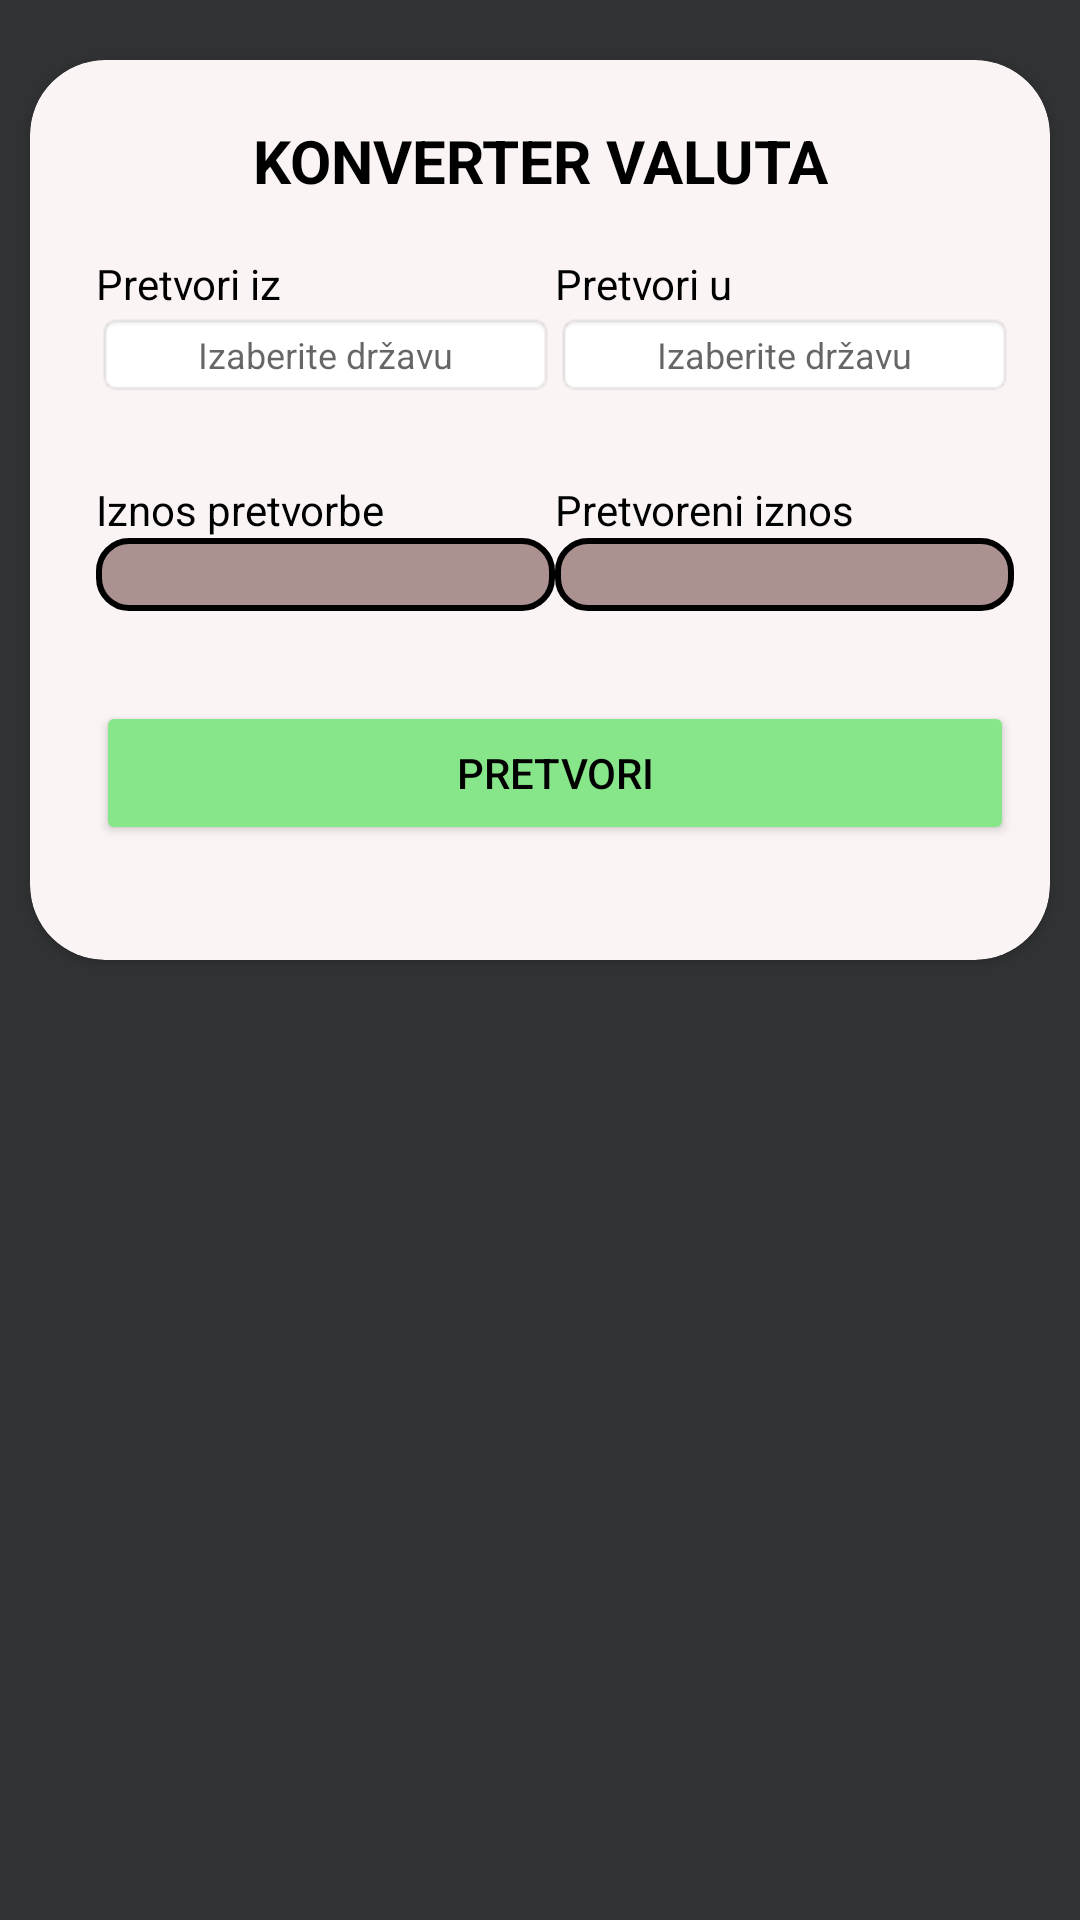

This screen was rendered from an Android layout file. Write that file and the resources it references.
<!-- AndroidManifest.xml: application theme Theme.Map_projekt -->
<!-- res/layout/activity_main.xml -->
<?xml version="1.0" encoding="utf-8"?>
<RelativeLayout xmlns:android="http://schemas.android.com/apk/res/android"
    xmlns:app="http://schemas.android.com/apk/res-auto"
    xmlns:tools="http://schemas.android.com/tools"
    android:layout_width="match_parent"
    android:layout_height="match_parent"
    android:background="#303234"
    android:focusable="true"
    android:focusableInTouchMode="true"
    android:orientation="vertical"

    tools:context=".MainActivity">

    <androidx.cardview.widget.CardView
        android:id="@+id/card_view"
        android:layout_width="match_parent"
        android:layout_height="300dp"
        android:layout_marginStart="10dp"
        android:layout_marginTop="20dp"
        android:layout_marginEnd="10dp"
        android:clickable="true"
        android:focusable="true"
        app:cardCornerRadius="25dp"
        android:backgroundTint="#FAF4F4">

        <LinearLayout
            android:id="@+id/MasterLinerLayout"
            android:layout_width="match_parent"
            android:layout_height="wrap_content"
            android:layout_marginTop="8dp"
            android:orientation="vertical"
            android:padding="12dp"
            android:paddingBottom="10dp">

            <TextView
                android:layout_width="match_parent"
                android:layout_height="match_parent"
                android:text="KONVERTER VALUTA"
                android:textAlignment="center"
                android:textColor="#000000"
                android:textSize="20sp"
                android:textStyle="bold">

            </TextView>

            <LinearLayout
                android:id="@+id/dropdown_menu_layout"
                android:layout_width="match_parent"
                android:layout_height="wrap_content"
                android:layout_marginTop="8dp"
                android:orientation="vertical"
                android:paddingTop="10dp"
                android:paddingBottom="10dp">

                <LinearLayout
                    android:id="@+id/layoutOne"
                    android:layout_width="match_parent"
                    android:layout_height="match_parent"
                    android:gravity="top|bottom|center_vertical|fill_vertical|center|fill"
                    android:orientation="horizontal">

                    <TextView
                        android:id="@+id/convertFromTitle"
                        android:layout_width="0dp"
                        android:layout_height="wrap_content"
                        android:layout_marginStart="10dp"
                        android:layout_weight="1.0"
                        android:text="Pretvori iz"
                        android:textColor="#000000" />

                    <TextView
                        android:id="@+id/convertToTitle"
                        android:layout_width="0dp"
                        android:layout_height="wrap_content"
                        android:layout_weight="1.0"
                        android:text="Pretvori u"
                        android:textColor="#000000" />

                </LinearLayout>

                <LinearLayout
                    android:id="@+id/layoutTwo"
                    android:layout_width="match_parent"
                    android:layout_height="wrap_content">

                    <TextView
                        android:id="@+id/convert_from_dropdown_menu"
                        android:layout_width="0dp"
                        android:layout_height="wrap_content"
                        android:layout_marginStart="10dp"
                        android:layout_weight="1.0"
                        android:background="@android:drawable/editbox_background"
                        android:hint="Izaberite državu"
                        android:text=""
                        android:textColor="#000000"
                        android:textSize="12dp"
                        android:textAlignment="center"
                        app:drawableEndCompat="@drawable/ic_baseline_arrow_drop_down_24"
                        app:drawableRightCompat="@drawable/ic_baseline_arrow_drop_down_24" />

                    <TextView
                        android:id="@+id/convert_to_dropdown_menu"
                        android:layout_width="0dp"
                        android:layout_height="wrap_content"
                        android:layout_weight="1.0"
                        android:background="@android:drawable/editbox_background"
                        android:hint="Izaberite državu"
                        android:text=""
                        android:textColor="#000000"
                        android:textSize="12dp"
                        android:textAlignment="center"
                        app:drawableEndCompat="@drawable/ic_baseline_arrow_drop_down_24"
                        app:drawableRightCompat="@drawable/ic_baseline_arrow_drop_down_24" />
                </LinearLayout>

            </LinearLayout>

            <LinearLayout
                android:id="@+id/linearLayout3"
                android:layout_width="match_parent"
                android:layout_height="wrap_content"
                android:layout_marginTop="8dp"
                android:orientation="vertical"
                android:paddingTop="10dp"
                android:paddingBottom="10dp">

                <LinearLayout
                    android:id="@+id/linearLayout01"
                    android:layout_width="match_parent"
                    android:layout_height="match_parent"
                    android:gravity="top|bottom|center_vertical|fill_vertical|center|fill"
                    android:orientation="horizontal">

                    <TextView
                        android:id="@+id/amountToConvertValueText"
                        android:layout_width="0dp"
                        android:layout_height="wrap_content"
                        android:layout_marginStart="10dp"
                        android:layout_weight="1.0"
                        android:text="Iznos pretvorbe"
                        android:textColor="#000000" />

                    <TextView
                        android:id="@+id/conversionRateResultText"
                        android:layout_width="0dp"
                        android:layout_height="wrap_content"
                        android:layout_gravity="center"
                        android:layout_weight="1.0"
                        android:text="Pretvoreni iznos"
                        android:textColor="#000000" />

                </LinearLayout>

                <LinearLayout
                    android:id="@+id/linearLayout4"
                    android:layout_width="match_parent"
                    android:layout_height="wrap_content"
                    android:orientation="horizontal">

                    <EditText
                        android:id="@+id/amountToConvertEditText"
                        android:layout_width="0dp"
                        android:layout_height="wrap_content"
                        android:layout_marginStart="10dp"
                        android:layout_weight="1.0"
                        android:background="@drawable/rub"
                        android:inputType="number"
                        android:maxLines="1"
                        android:singleLine="true"
                        android:text=""
                        android:textAlignment="center"
                        android:textColor="#000000"
                        android:textSize="18sp" />

                    <TextView
                        android:id="@+id/conversionRateText"
                        android:layout_width="0dp"
                        android:layout_height="wrap_content"
                        android:layout_gravity="center"
                        android:layout_weight="1.0"
                        android:background="@drawable/rub"
                        android:textAlignment="center"
                        android:textColor="#000000"
                        android:textSize="18sp" />

                </LinearLayout>

            </LinearLayout>

            <RelativeLayout
                android:layout_width="match_parent"
                android:layout_height="wrap_content"
                android:layout_marginLeft="10dp"
                android:paddingTop="20sp">

                <Button
                    android:id="@+id/conversionButton"
                    android:layout_width="match_parent"
                    android:layout_height="wrap_content"
                    android:backgroundTint="#86E689"
                    android:gravity="center"
                    android:paddingTop="7dp"
                    android:paddingBottom="7dp"
                    android:text="PRETVORI"
                    android:textColor="#000000" />


            </RelativeLayout>

        </LinearLayout>

    </androidx.cardview.widget.CardView>

</RelativeLayout>
<!-- resources referenced by this layout -->
<resources>
  <!-- drawable rub (drawable) -->
  <?xml version="1.0" encoding="utf-8"?>
  <shape
      xmlns:android="http://schemas.android.com/apk/res/android"
      android:shape="rectangle">
  
      <corners android:radius="10dp" />
  
      <stroke android:width="2dp" android:color="#000000" />
  
      <solid android:color="#AC9191" />
  
  </shape>
  <style name="Theme.Map_projekt" parent="Theme.MaterialComponents.DayNight.DarkActionBar">
          
          <item name="colorPrimary">@color/purple_500</item>
          <item name="colorPrimaryVariant">@color/purple_700</item>
          <item name="colorOnPrimary">@color/white</item>
          
          <item name="colorSecondary">@color/teal_200</item>
          <item name="colorSecondaryVariant">@color/teal_700</item>
          <item name="colorOnSecondary">@color/black</item>
          
          <item name="android:statusBarColor" tools:targetApi="l">?attr/colorPrimaryVariant</item>
          
      </style>
  <!-- not gathered from this repository: default colours our renderer supplied (Android Studio template values) -->
  <color name="purple_500">#FF6200EE</color>
  <color name="purple_700">#FF3700B3</color>
  <color name="teal_200">#FF03DAC5</color>
  <color name="teal_700">#FF018786</color>
  <color name="black">#FF000000</color>
  <color name="white">#FFFFFFFF</color>
</resources>
